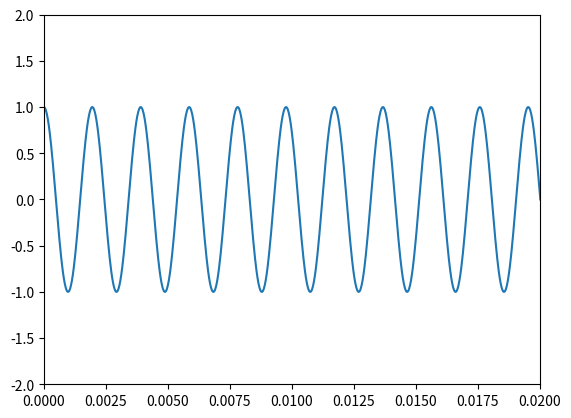

The matplotlib source for this figure:
#importando as bibliotecas necessárias
import numpy as np
import matplotlib.pyplot as plt 
import scipy.io.wavfile as wv 
import os

# Parâmetros da onda
tf = 1                   # Tempo de duração da nota
fc = 512                 # Frequência da nota Dó
fs = 100*fc              # Frequencia de amostragem da nota. 
t =np.arange(0,tf+1/fs,1/fs) # Vetor tempo. Para cada elemento do vetor t, haverá um elemento em y correspondente.
A = 1                    # Amplitude do sinal
y=A*np.cos(2*np.pi*fc*t)       # Sinal senoidal

plt.plot(t,y)                # Visualizar o sinal gerado  
plt.axis([0,0.02,-2,2])     # Zoom para melhor visualização  
plt.show() 

#importando e armazenando o arquivo de áudio numa variável
#som = wv.read('./MATERIAL/HD_02_MATLAB/sound_01.wav')

#salvando o tom gerado em um arquivo de extensão .wav :
#wv.write('./MATERIAL/HD_02_PYTHON/tom_gerado.wav',fs,y)
#reproduzindo o arquivo

#os.system('cvlc ./MATERIAL/HD_02_PYTHON/tom_gerado.wav') 
#vlc chama o programa VLC Audio Player
#'c' serve para que nenhuma interface seja aberta